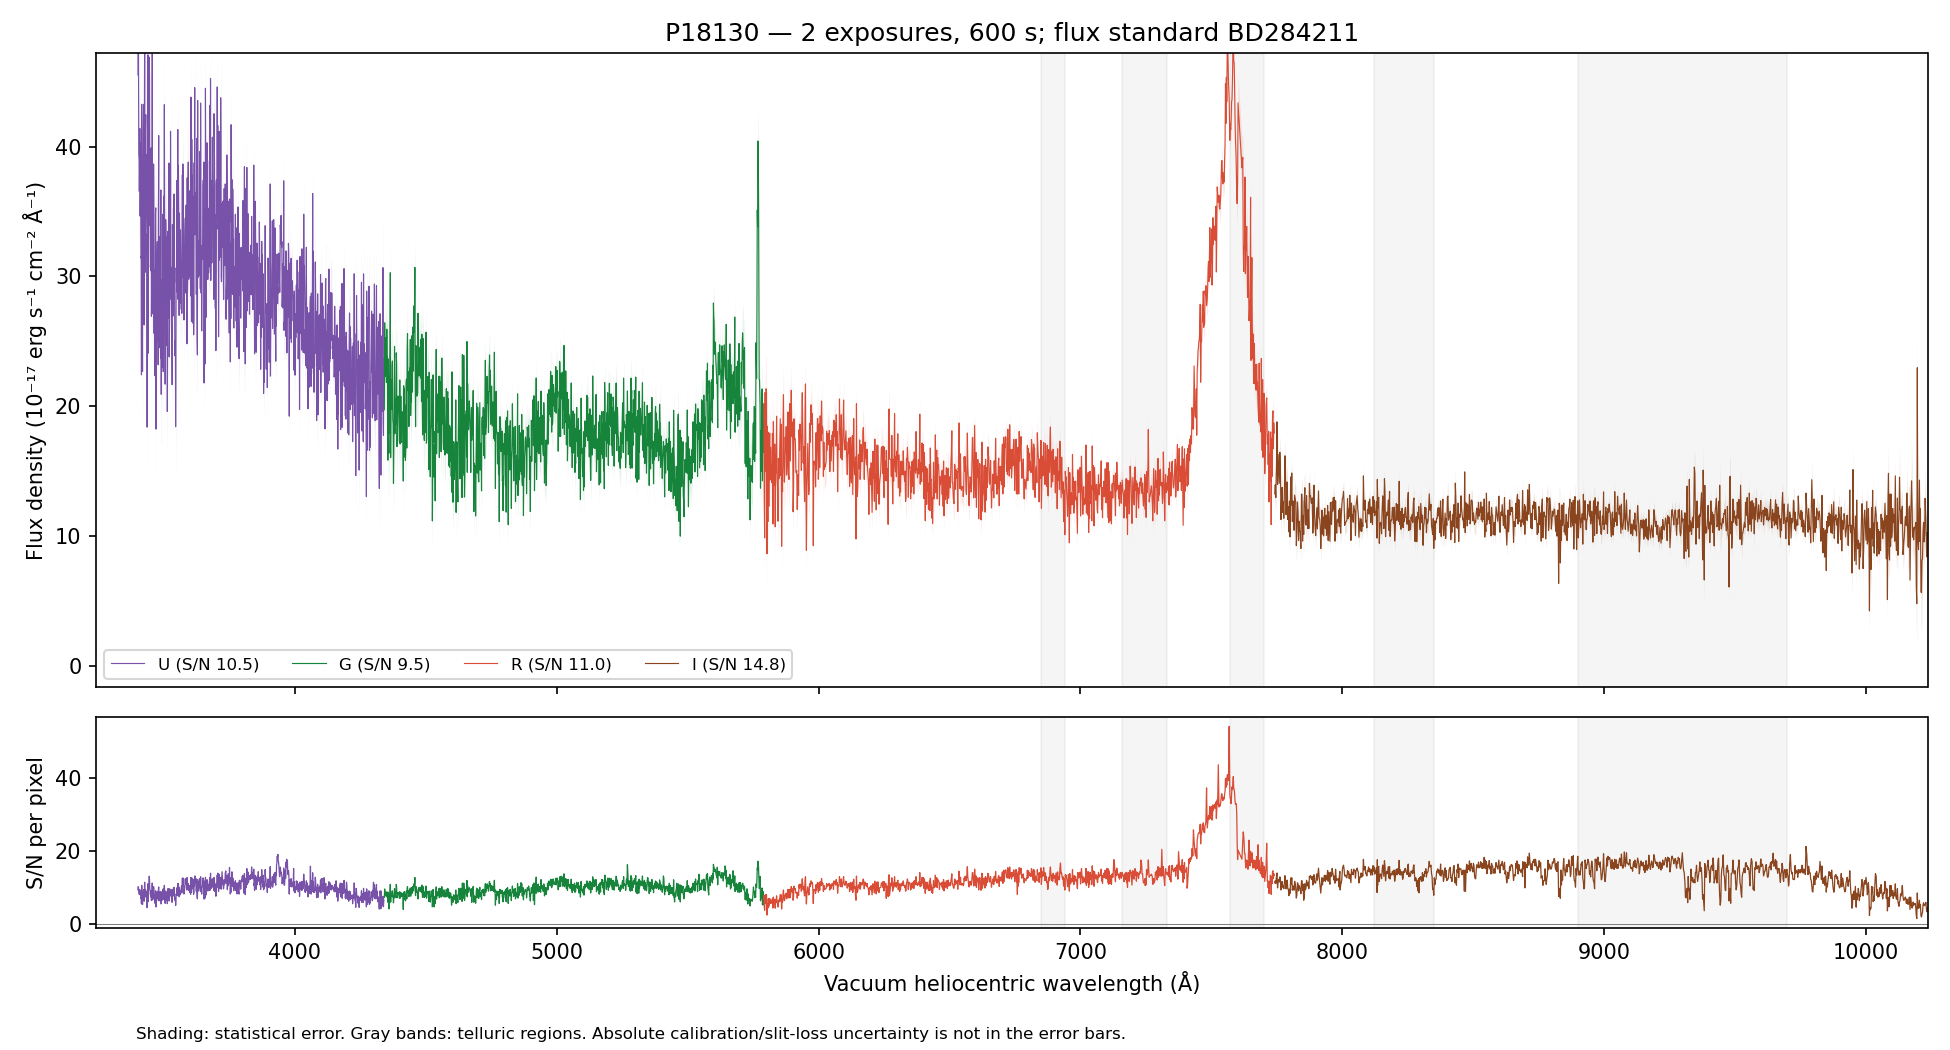

Source data for this figure (header and first rows):
WAVE_VAC_HELIO_A, FLUX, FLUX_ERR, FLUX_UNCORR, ERR_UNCORR, TELLURIC, TELLURIC_ERR, FLUX_ALTSTD, MASK, QUALITY, CHANNEL
3242, 64.28, 6.924, 64.28, 6.924, 1.0, 0.0, 155.2, False, 2, U
3243, 70.15, 7.019, 70.15, 7.019, 1.0, 0.0, 169.4, False, 2, U
3244, 71.08, 6.821, 71.08, 6.821, 1.0, 0.0, 171.8, False, 2, U
3245, 79.47, 6.894, 79.47, 6.894, 1.0, 0.0, 192.3, False, 2, U
3246, 69.22, 6.852, 69.22, 6.852, 1.0, 0.0, 167.6, False, 2, U
3247, 73.05, 6.976, 73.05, 6.976, 1.0, 0.0, 177.1, False, 2, U
3248, 67.04, 6.613, 67.04, 6.613, 1.0, 0.0, 162.8, False, 2, U
3249, 56.2, 6.243, 56.2, 6.243, 1.0, 0.0, 136.7, False, 2, U
3250, 54.14, 6.163, 54.14, 6.163, 1.0, 0.0, 131.8, False, 2, U
3251, 56.75, 6.224, 56.75, 6.224, 1.0, 0.0, 138.4, False, 2, U
3252, 65.63, 6.438, 65.63, 6.438, 1.0, 0.0, 160.3, False, 2, U
3253, 48.62, 6.333, 48.62, 6.333, 1.0, 0.0, 119, False, 2, U
3254, 52.89, 6.319, 52.89, 6.319, 1.0, 0.0, 129.6, False, 2, U
3255, 51.62, 6.531, 51.62, 6.531, 1.0, 0.0, 126.7, False, 2, U
3256, 60.23, 6.759, 60.23, 6.759, 1.0, 0.0, 148, False, 2, U
3257, 59.53, 6.944, 59.53, 6.944, 1.0, 0.0, 146.4, False, 2, U
3258, 58.12, 6.765, 58.12, 6.765, 1.0, 0.0, 143.1, False, 2, U
3259, 51.81, 7.092, 51.81, 7.092, 1.0, 0.0, 127.7, False, 2, U
3260, 65.46, 7.42, 65.46, 7.42, 1.0, 0.0, 161.4, False, 2, U
3261, 54.49, 7.125, 54.49, 7.125, 1.0, 0.0, 134.4, False, 2, U
3262, 56.81, 6.908, 56.81, 6.908, 1.0, 0.0, 140.1, False, 2, U
3264, 56.15, 6.916, 56.15, 6.916, 1.0, 0.0, 138.4, False, 2, U
3265, 49.77, 6.728, 49.77, 6.728, 1.0, 0.0, 122.6, False, 2, U
3266, 42.64, 6.434, 42.64, 6.434, 1.0, 0.0, 105, False, 2, U
3267, 57.8, 6.643, 57.8, 6.643, 1.0, 0.0, 142.3, False, 2, U
3268, 36.28, 6.616, 36.28, 6.616, 1.0, 0.0, 89.21, False, 2, U
3269, 46.14, 6.908, 46.14, 6.908, 1.0, 0.0, 113.3, False, 2, U
3270, 54.99, 6.891, 54.99, 6.891, 1.0, 0.0, 134.9, False, 2, U
3271, 50.12, 6.694, 50.12, 6.694, 1.0, 0.0, 122.9, False, 2, U
3272, 58.91, 6.424, 58.91, 6.424, 1.0, 0.0, 144.2, False, 2, U
3273, 45.54, 6.299, 45.54, 6.299, 1.0, 0.0, 111.4, False, 2, U
3274, 42.61, 6.348, 42.61, 6.348, 1.0, 0.0, 104.1, False, 2, U
3275, 57.21, 6.54, 57.21, 6.54, 1.0, 0.0, 139.6, False, 2, U
3276, 57.02, 6.529, 57.02, 6.529, 1.0, 0.0, 139, False, 2, U
3277, 58.55, 6.417, 58.55, 6.417, 1.0, 0.0, 142.6, False, 2, U
3278, 51.04, 6.268, 51.04, 6.268, 1.0, 0.0, 124.1, False, 2, U
3279, 53.62, 6.187, 53.62, 6.187, 1.0, 0.0, 130.3, False, 2, U
3280, 42.62, 5.958, 42.62, 5.958, 1.0, 0.0, 103.5, False, 2, U
3281, 43.94, 6.03, 43.94, 6.03, 1.0, 0.0, 106.7, False, 2, U
3282, 47.71, 6.064, 47.71, 6.064, 1.0, 0.0, 115.8, False, 2, U
3283, 45.36, 5.985, 45.36, 5.985, 1.0, 0.0, 110, False, 2, U
3284, 52.23, 6.09, 52.23, 6.09, 1.0, 0.0, 126.7, False, 2, U
3285, 40.84, 6.118, 40.84, 6.118, 1.0, 0.0, 99.05, False, 2, U
3286, 46.07, 6.081, 46.07, 6.081, 1.0, 0.0, 111.8, False, 2, U
3287, 49.82, 5.831, 49.82, 5.831, 1.0, 0.0, 120.9, False, 2, U
3288, 42.85, 5.713, 42.85, 5.713, 1.0, 0.0, 104, False, 2, U
3289, 52.05, 5.873, 52.05, 5.873, 1.0, 0.0, 126.3, False, 2, U
3290, 45.64, 6.192, 45.64, 6.192, 1.0, 0.0, 110.8, False, 2, U
3291, 47.04, 6.331, 47.04, 6.331, 1.0, 0.0, 114.3, False, 2, U
3292, 33.21, 6.25, 33.21, 6.25, 1.0, 0.0, 80.71, False, 2, U
3293, 41.23, 6.341, 41.23, 6.341, 1.0, 0.0, 100.3, False, 2, U
3294, 41.28, 6.403, 41.28, 6.403, 1.0, 0.0, 100.4, False, 2, U
3295, 51.89, 6.508, 51.89, 6.508, 1.0, 0.0, 126.3, False, 2, U
3296, 46.32, 6.407, 46.32, 6.407, 1.0, 0.0, 112.8, False, 2, U
3297, 44.18, 6.293, 44.18, 6.293, 1.0, 0.0, 107.7, False, 2, U
3298, 45.43, 6.335, 45.43, 6.335, 1.0, 0.0, 110.8, False, 2, U
3300, 44.74, 6.373, 44.74, 6.373, 1.0, 0.0, 109.2, False, 2, U
3301, 38.11, 6.359, 38.11, 6.359, 1.0, 0.0, 93.03, False, 2, U
3302, 42.51, 6.434, 42.51, 6.434, 1.0, 0.0, 103.8, False, 2, U
3303, 51.32, 6.207, 51.32, 6.207, 1.0, 0.0, 125.4, False, 2, U
... 4,410 more rows
